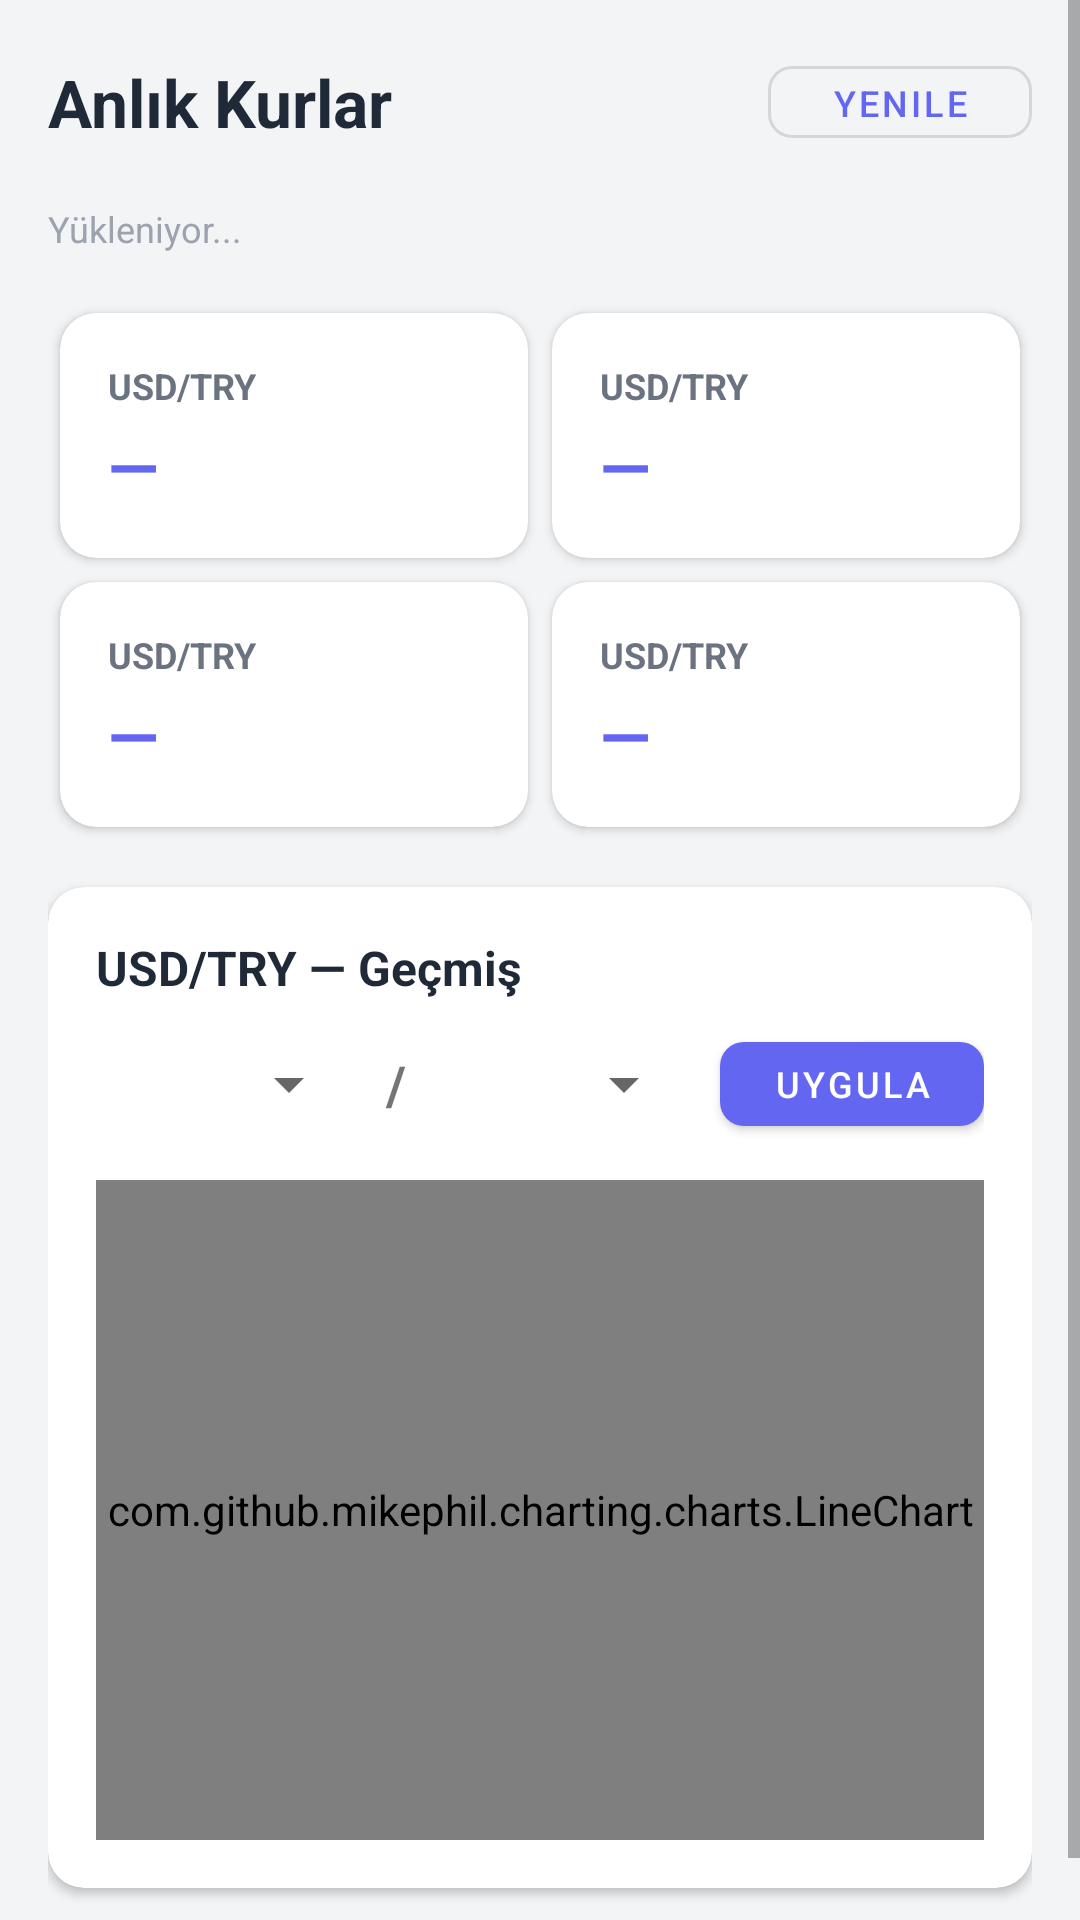

Reconstruct the res/layout file that produces this screen, plus the resources it refers to.
<!-- AndroidManifest.xml: application theme Theme.RatePulse -->
<!-- res/layout/fragment_dashboard.xml -->
<?xml version="1.0" encoding="utf-8"?>
<ScrollView xmlns:android="http://schemas.android.com/apk/res/android"
    xmlns:app="http://schemas.android.com/apk/res-auto"
    android:layout_width="match_parent"
    android:layout_height="match_parent"
    android:background="#F3F4F6">

    <LinearLayout
        android:layout_width="match_parent"
        android:layout_height="wrap_content"
        android:orientation="vertical"
        android:padding="16dp">

        
        <LinearLayout
            android:layout_width="match_parent"
            android:layout_height="wrap_content"
            android:orientation="horizontal"
            android:gravity="center_vertical"
            android:layout_marginBottom="16dp">

            <TextView
                android:layout_width="0dp"
                android:layout_height="wrap_content"
                android:layout_weight="1"
                android:text="Anlık Kurlar"
                android:textSize="22sp"
                android:textStyle="bold"
                android:textColor="#1F2937" />

            <com.google.android.material.button.MaterialButton
                android:id="@+id/btn_refresh"
                style="@style/Widget.MaterialComponents.Button.OutlinedButton"
                android:layout_width="wrap_content"
                android:layout_height="36dp"
                android:text="Yenile"
                android:textSize="12sp"
                app:cornerRadius="8dp" />

        </LinearLayout>

        <TextView
            android:id="@+id/tv_fetch_time"
            android:layout_width="wrap_content"
            android:layout_height="wrap_content"
            android:text="Yükleniyor..."
            android:textSize="12sp"
            android:textColor="#9CA3AF"
            android:layout_marginBottom="16dp" />

        <ProgressBar
            android:id="@+id/progress_bar"
            android:layout_width="wrap_content"
            android:layout_height="wrap_content"
            android:layout_gravity="center"
            android:visibility="gone" />

        
        <GridLayout
            android:layout_width="match_parent"
            android:layout_height="wrap_content"
            android:columnCount="2"
            android:rowCount="2"
            android:layout_marginBottom="16dp">

            <include layout="@layout/item_rate_card" android:id="@+id/card_rate_1"
                android:layout_width="0dp" android:layout_height="wrap_content"
                android:layout_columnWeight="1" android:layout_margin="4dp" />

            <include layout="@layout/item_rate_card" android:id="@+id/card_rate_2"
                android:layout_width="0dp" android:layout_height="wrap_content"
                android:layout_columnWeight="1" android:layout_margin="4dp" />

            <include layout="@layout/item_rate_card" android:id="@+id/card_rate_3"
                android:layout_width="0dp" android:layout_height="wrap_content"
                android:layout_columnWeight="1" android:layout_margin="4dp" />

            <include layout="@layout/item_rate_card" android:id="@+id/card_rate_4"
                android:layout_width="0dp" android:layout_height="wrap_content"
                android:layout_columnWeight="1" android:layout_margin="4dp" />

        </GridLayout>

        
        <com.google.android.material.card.MaterialCardView
            android:layout_width="match_parent"
            android:layout_height="wrap_content"
            app:cardCornerRadius="12dp"
            app:cardElevation="2dp"
            android:layout_marginBottom="16dp">

            <LinearLayout
                android:layout_width="match_parent"
                android:layout_height="wrap_content"
                android:orientation="vertical"
                android:padding="16dp">

                <TextView
                    android:id="@+id/tv_chart_title"
                    android:layout_width="wrap_content"
                    android:layout_height="wrap_content"
                    android:text="USD/TRY — Geçmiş"
                    android:textSize="16sp"
                    android:textStyle="bold"
                    android:textColor="#1F2937"
                    android:layout_marginBottom="8dp" />

                
                <LinearLayout
                    android:layout_width="match_parent"
                    android:layout_height="wrap_content"
                    android:orientation="horizontal"
                    android:gravity="center_vertical"
                    android:layout_marginBottom="12dp">

                    <Spinner android:id="@+id/spinner_from"
                        android:layout_width="0dp"
                        android:layout_height="40dp"
                        android:layout_weight="1" />

                    <TextView android:layout_width="wrap_content"
                        android:layout_height="wrap_content"
                        android:text=" / "
                        android:textSize="18sp"
                        android:textStyle="bold"
                        android:layout_marginHorizontal="4dp" />

                    <Spinner android:id="@+id/spinner_to"
                        android:layout_width="0dp"
                        android:layout_height="40dp"
                        android:layout_weight="1" />

                    <com.google.android.material.button.MaterialButton
                        android:id="@+id/btn_apply_pair"
                        android:layout_width="wrap_content"
                        android:layout_height="40dp"
                        android:text="Uygula"
                        android:textSize="12sp"
                        android:layout_marginStart="8dp"
                        app:cornerRadius="8dp" />

                </LinearLayout>

                <com.github.mikephil.charting.charts.LineChart
                    android:id="@+id/line_chart"
                    android:layout_width="match_parent"
                    android:layout_height="220dp" />

            </LinearLayout>
        </com.google.android.material.card.MaterialCardView>

    </LinearLayout>
</ScrollView>
<!-- res/layout/item_rate_card.xml (included above) -->
<?xml version="1.0" encoding="utf-8"?>
<com.google.android.material.card.MaterialCardView
    xmlns:android="http://schemas.android.com/apk/res/android"
    xmlns:app="http://schemas.android.com/apk/res-auto"
    android:layout_width="match_parent"
    android:layout_height="wrap_content"
    app:cardCornerRadius="12dp"
    app:cardElevation="2dp"
    app:cardBackgroundColor="#FFFFFF">

    <LinearLayout
        android:layout_width="match_parent"
        android:layout_height="wrap_content"
        android:orientation="vertical"
        android:padding="16dp">

        <TextView
            android:id="@+id/tv_pair_name"
            android:layout_width="wrap_content"
            android:layout_height="wrap_content"
            android:text="USD/TRY"
            android:textSize="12sp"
            android:textColor="#6B7280"
            android:textStyle="bold" />

        <TextView
            android:id="@+id/tv_rate_value"
            android:layout_width="wrap_content"
            android:layout_height="wrap_content"
            android:text="—"
            android:textSize="22sp"
            android:textStyle="bold"
            android:textColor="#6366F1"
            android:layout_marginTop="4dp" />

    </LinearLayout>

</com.google.android.material.card.MaterialCardView>
<!-- resources referenced by this layout -->
<resources>
  <style name="Theme.RatePulse" parent="Theme.MaterialComponents.DayNight.NoActionBar">
          <item name="colorPrimary">#6366F1</item>
          <item name="colorPrimaryVariant">#4F46E5</item>
          <item name="colorOnPrimary">#FFFFFF</item>
          <item name="colorSecondary">#10B981</item>
          <item name="colorSecondaryVariant">#059669</item>
          <item name="colorOnSecondary">#FFFFFF</item>
          <item name="android:statusBarColor">#6366F1</item>
      </style>
</resources>
